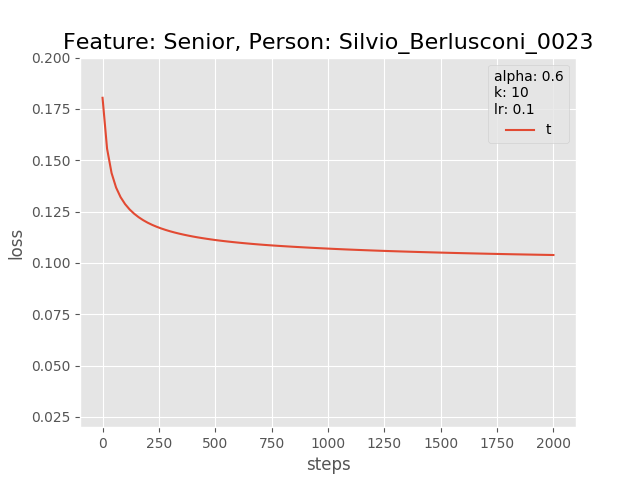

Data behind this chart, as committed beside it:
0.0, 0.1804247796535492
20.0, 0.1557
40.0, 0.1438
60.0, 0.1367
80.0, 0.132
100.0, 0.1286
120.0, 0.1261
140.0, 0.124
160.0, 0.1223
180.0, 0.1208
200.0, 0.1196
220.0, 0.1185
240.0, 0.1176
260.0, 0.1168
280.0, 0.1161
300.0, 0.1154
320.0, 0.1148
340.0, 0.1143
360.0, 0.1138
380.0, 0.1133
400.0, 0.1129
420.0, 0.1125
440.0, 0.1121
460.0, 0.1118
480.0, 0.1115
500.0, 0.1112
520.0, 0.1109
540.0, 0.1106
560.0, 0.1104
580.0, 0.1101
600.0, 0.1099
620.0, 0.1097
640.0, 0.1095
660.0, 0.1093
680.0, 0.1091
700.0, 0.1089
720.0, 0.1088
740.0, 0.1086
760.0, 0.1085
780.0, 0.1083
800.0, 0.1082
820.0, 0.108
840.0, 0.1079
860.0, 0.1078
880.0, 0.1077
900.0, 0.1075
920.0, 0.1074
940.0, 0.1073
960.0, 0.1072
980.0, 0.1071
1000, 0.107
1020, 0.1069
1040, 0.1068
1060, 0.1067
1080, 0.1066
1100, 0.1065
1120, 0.1064
1140, 0.1063
1160, 0.1062
1180, 0.1061
1200, 0.1061
... 40 more rows
